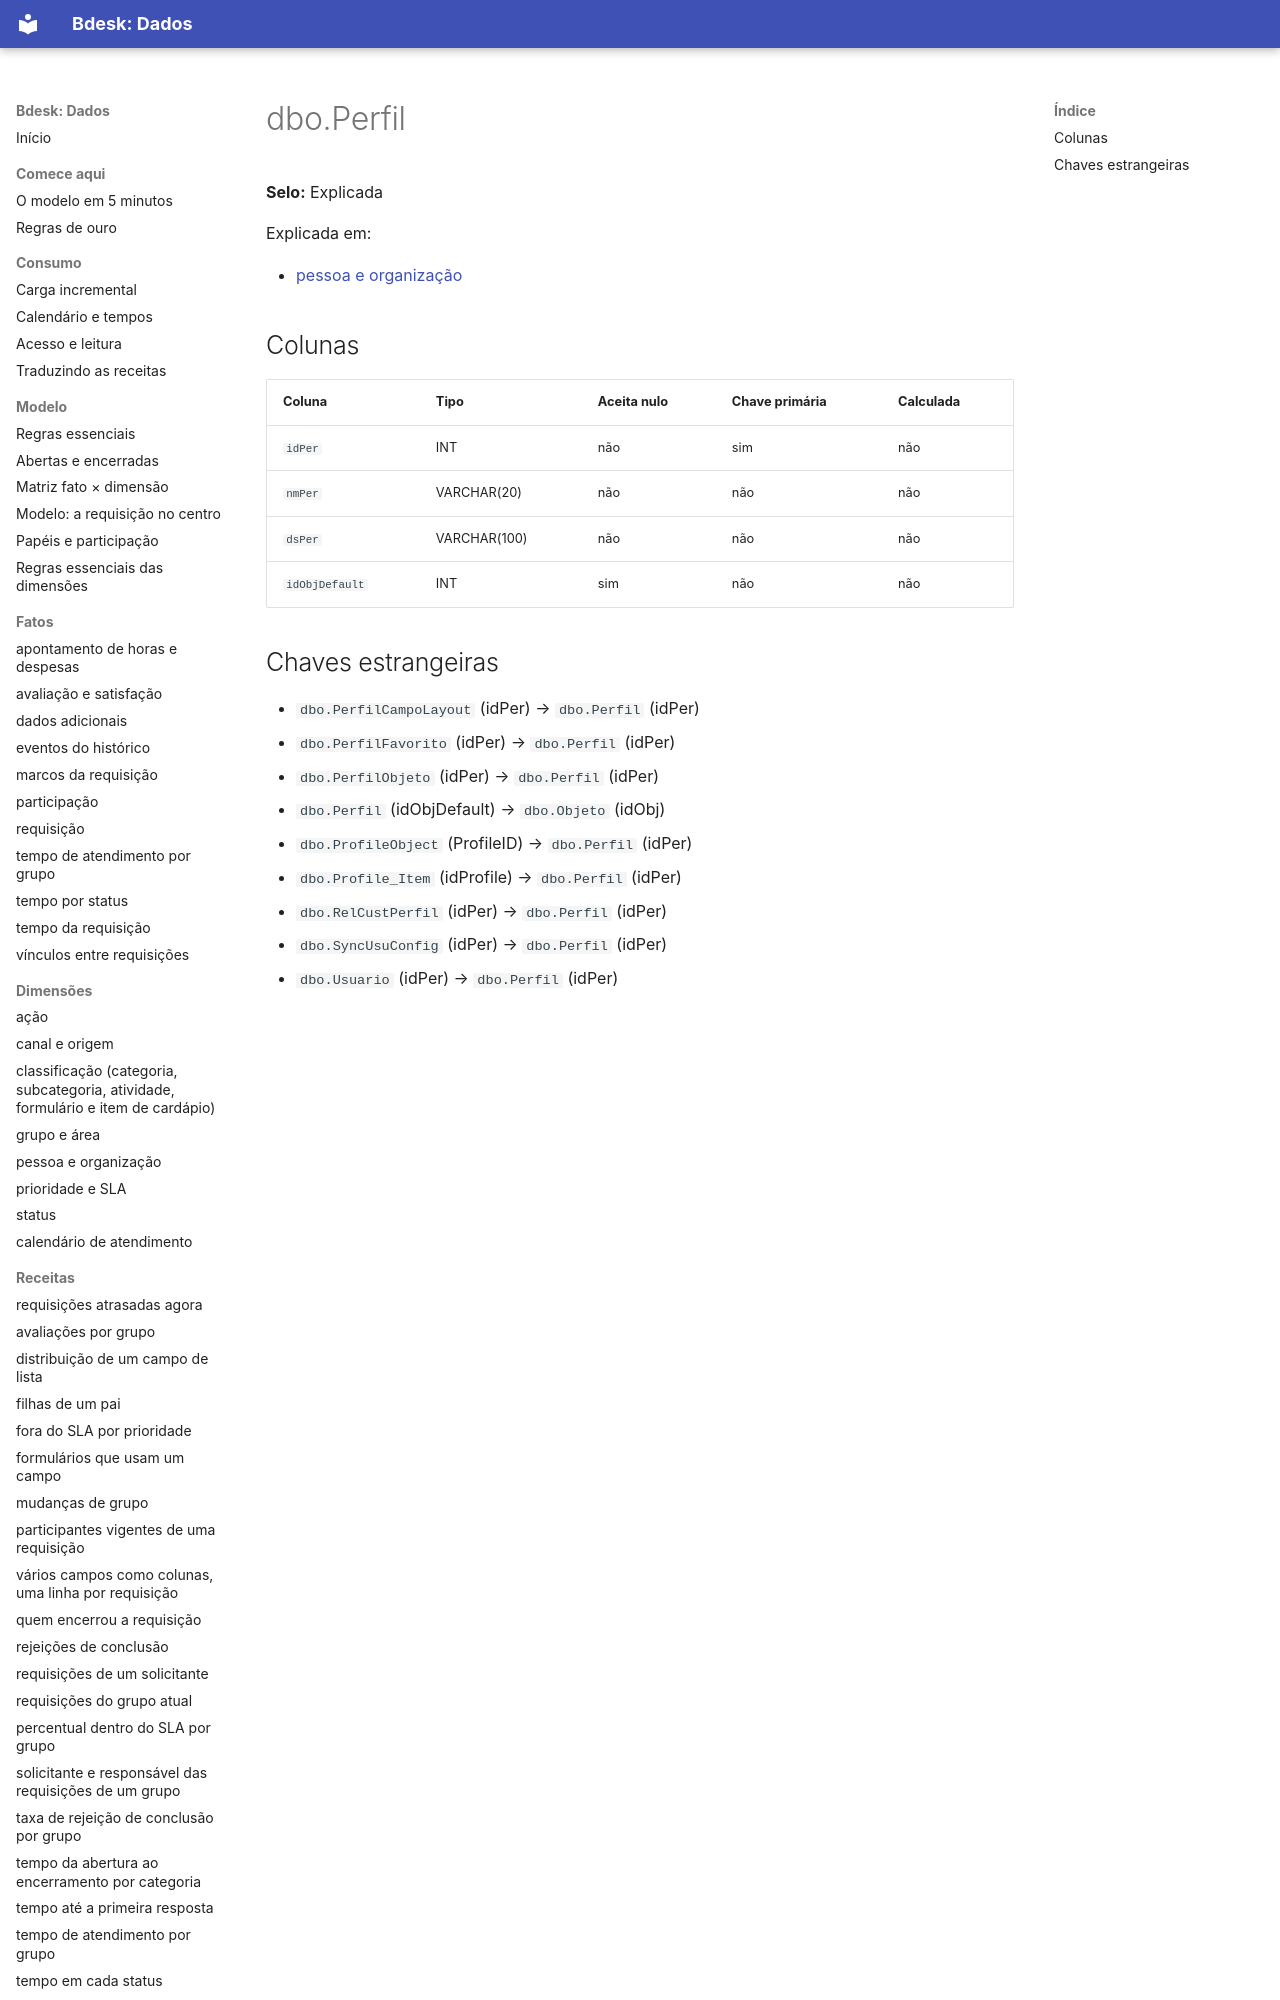

repository: bdeskapp/dados · page: dicionario/dbo-perfil/index.html · generator: mkdocs

---
gerado: sincronizacao
---

# dbo.Perfil

**Selo:** Explicada

Explicada em:

- [pessoa e organização](../dimensoes/pessoa-organizacao.md)

## Colunas

| Coluna | Tipo | Aceita nulo | Chave primária | Calculada |
|---|---|---|---|---|
| `idPer` | INT | não | sim | não |
| `nmPer` | VARCHAR(20) | não | não | não |
| `dsPer` | VARCHAR(100) | não | não | não |
| `idObjDefault` | INT | sim | não | não |
